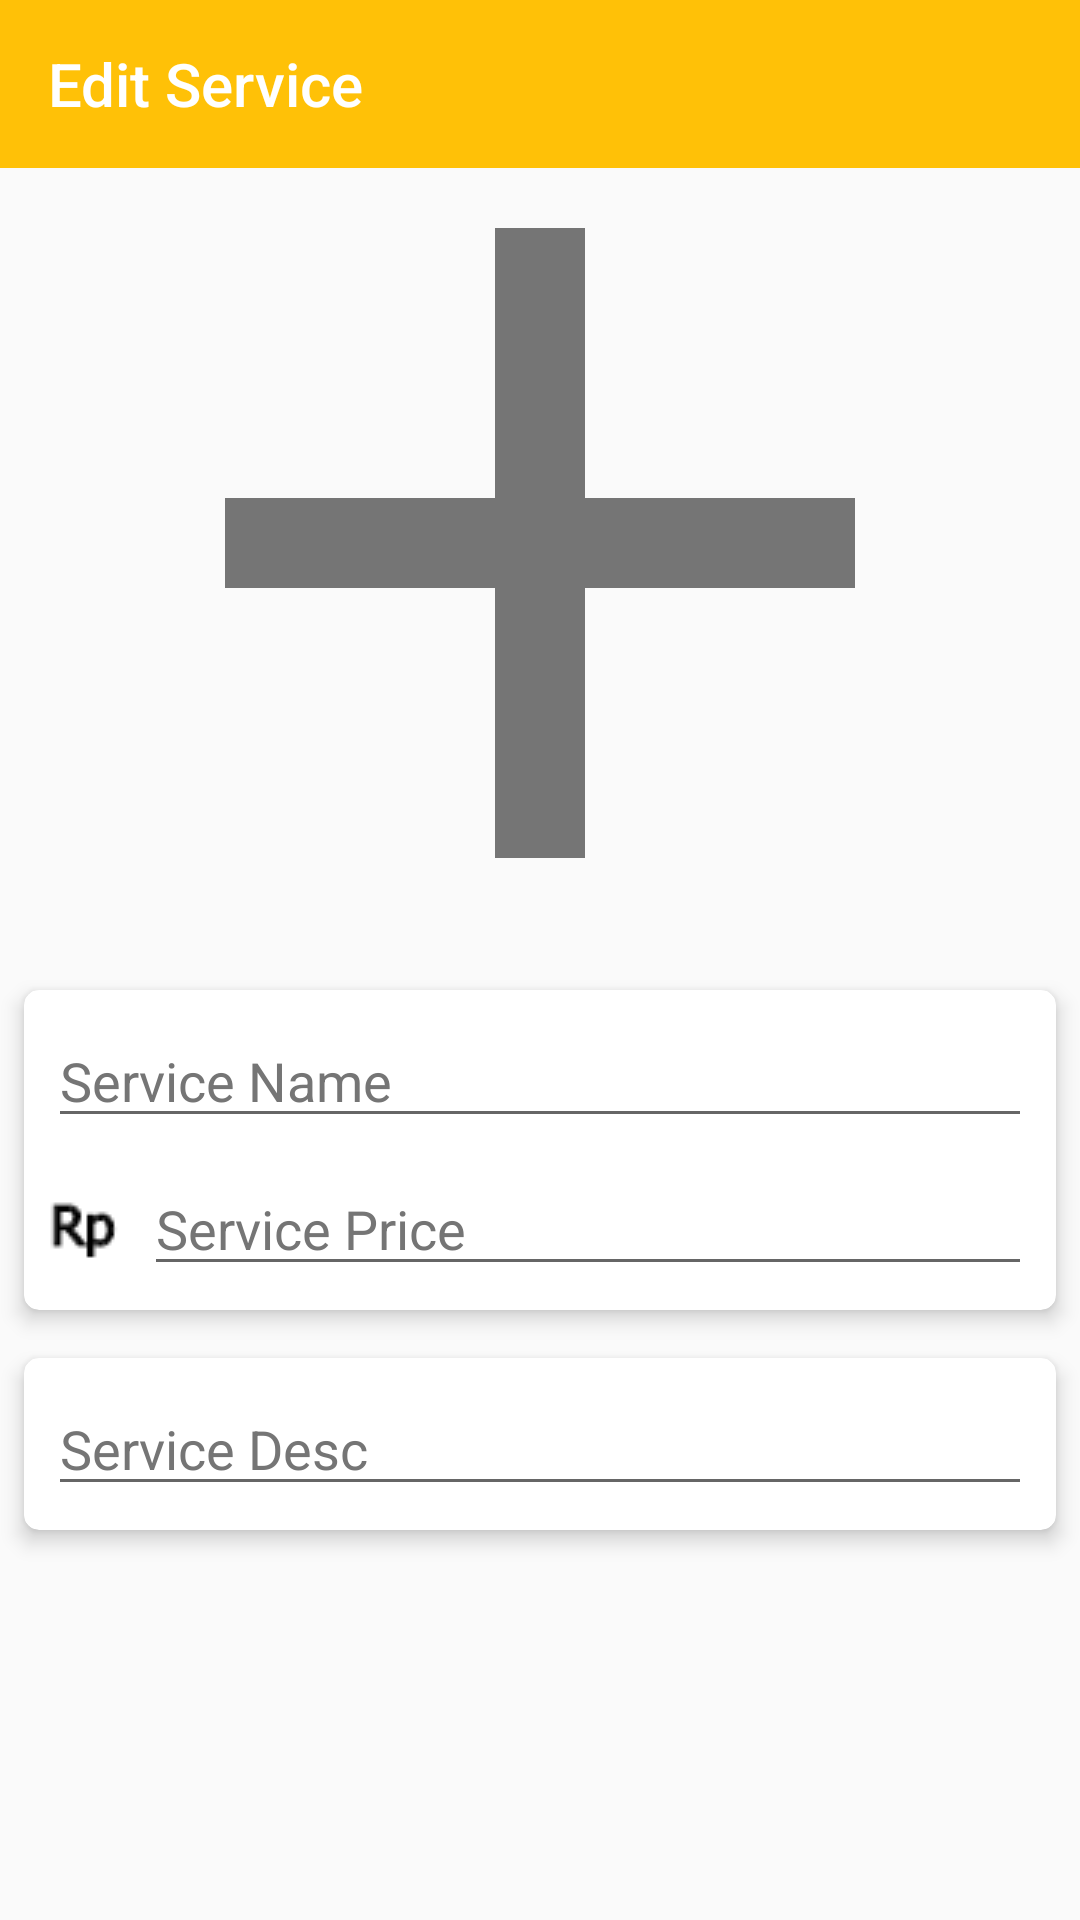

Layout XML and referenced resources for this Android screen:
<!-- AndroidManifest.xml: application theme AppTheme -->
<!-- res/layout/activity_new_service_detail.xml -->
<?xml version="1.0" encoding="utf-8"?>
<android.support.constraint.ConstraintLayout xmlns:android="http://schemas.android.com/apk/res/android"
    xmlns:app="http://schemas.android.com/apk/res-auto"
    xmlns:tools="http://schemas.android.com/tools"
    android:layout_width="match_parent"
    android:layout_height="match_parent"
    tools:context=".NewServiceDetailActivity">

    <android.support.v7.widget.Toolbar
        android:id="@+id/toolbarServiceDetail"
        android:layout_width="0dp"
        android:layout_height="wrap_content"
        android:background="?attr/colorPrimary"
        android:minHeight="?attr/actionBarSize"
        android:theme="?attr/actionBarTheme"
        app:navigationIcon="@drawable/ic_action_back"
        app:layout_constraintEnd_toEndOf="parent"
        app:layout_constraintStart_toStartOf="parent"
        app:layout_constraintTop_toTopOf="parent"
        app:title="Edit Service"
        app:titleTextColor="@android:color/white" />

    <ScrollView
        android:layout_width="match_parent"
        android:layout_height="0dp"
        android:layout_marginBottom="8dp"
        app:layout_constraintBottom_toBottomOf="parent"
        app:layout_constraintEnd_toEndOf="parent"
        app:layout_constraintStart_toStartOf="parent"
        app:layout_constraintTop_toBottomOf="@+id/toolbarServiceDetail">

        <android.support.constraint.ConstraintLayout
            android:layout_width="match_parent"
            android:layout_height="match_parent">

            <ImageView
                android:id="@+id/img_service"
                android:layout_width="match_parent"
                android:layout_height="250dp"
                android:scaleType="centerCrop"
                app:layout_constraintEnd_toEndOf="parent"
                app:layout_constraintHorizontal_bias="0.0"
                app:layout_constraintStart_toStartOf="parent"
                app:layout_constraintTop_toTopOf="parent"
                app:srcCompat="@drawable/ic_action_add" />

            <android.support.v7.widget.CardView
                android:id="@+id/cardServiceDetail"
                android:layout_width="match_parent"
                android:layout_height="wrap_content"
                android:layout_marginStart="8dp"
                android:layout_marginTop="24dp"
                android:layout_marginEnd="8dp"
                app:cardCornerRadius="5dp"
                app:cardElevation="4dp"
                app:layout_constraintEnd_toEndOf="parent"
                app:layout_constraintStart_toStartOf="parent"
                app:layout_constraintTop_toBottomOf="@+id/img_service">

                <android.support.constraint.ConstraintLayout
                    android:layout_width="match_parent"
                    android:layout_height="wrap_content">

                    <EditText
                        android:id="@+id/service_name"
                        android:layout_width="match_parent"
                        android:layout_height="wrap_content"
                        android:layout_marginStart="8dp"
                        android:layout_marginTop="8dp"
                        android:layout_marginEnd="8dp"
                        android:hint="Service Name"
                        android:textColor="@color/primary_text"
                        android:textColorHint="@color/secondary_text"
                        android:inputType="textPersonName|textCapWords"
                        android:singleLine="true"
                        app:layout_constraintEnd_toEndOf="parent"
                        app:layout_constraintStart_toStartOf="parent"
                        app:layout_constraintTop_toTopOf="parent" />

                    <EditText
                        android:id="@+id/service_price"
                        android:layout_width="0dp"
                        android:layout_height="wrap_content"
                        android:layout_marginStart="8dp"
                        android:layout_marginTop="8dp"
                        android:layout_marginEnd="8dp"
                        android:layout_marginBottom="8dp"
                        android:hint="Service Price"
                        android:textColor="@color/primary_text"
                        android:textColorHint="@color/secondary_text"
                        android:inputType="number"
                        app:layout_constraintBottom_toBottomOf="parent"
                        app:layout_constraintEnd_toEndOf="parent"
                        app:layout_constraintStart_toEndOf="@+id/imageView2"
                        app:layout_constraintTop_toBottomOf="@+id/service_name"
                        app:layout_constraintVertical_bias="1.0" />

                    <ImageView
                        android:id="@+id/imageView2"
                        android:layout_width="wrap_content"
                        android:layout_height="wrap_content"
                        android:layout_marginStart="8dp"
                        android:layout_marginTop="8dp"
                        android:layout_marginBottom="8dp"
                        app:layout_constraintBottom_toBottomOf="parent"
                        app:layout_constraintStart_toStartOf="parent"
                        app:layout_constraintTop_toBottomOf="@+id/service_name"
                        app:srcCompat="@drawable/rp" />


                </android.support.constraint.ConstraintLayout>


            </android.support.v7.widget.CardView>

            <android.support.v7.widget.CardView
                android:id="@+id/cardServiceDetailDesc"
                android:layout_width="match_parent"
                android:layout_height="wrap_content"
                android:layout_marginStart="8dp"
                android:layout_marginTop="16dp"
                android:layout_marginEnd="8dp"
                android:layout_marginBottom="16dp"
                app:cardCornerRadius="5dp"
                app:cardElevation="4dp"
                app:layout_constraintBottom_toBottomOf="parent"
                app:layout_constraintEnd_toEndOf="parent"
                app:layout_constraintStart_toStartOf="parent"
                app:layout_constraintTop_toBottomOf="@id/cardServiceDetail">

                <android.support.constraint.ConstraintLayout
                    android:layout_width="match_parent"
                    android:layout_height="wrap_content">

                    <EditText
                        android:id="@+id/service_description"
                        android:layout_width="match_parent"
                        android:layout_height="wrap_content"
                        android:layout_marginStart="8dp"
                        android:layout_marginTop="8dp"
                        android:layout_marginEnd="8dp"
                        android:layout_marginBottom="8dp"
                        android:hint="Service Desc"
                        android:inputType="text|textCapWords"
                        android:textColor="@color/primary_text"
                        android:textColorHint="@color/secondary_text"
                        app:layout_constraintBottom_toBottomOf="parent"
                        app:layout_constraintEnd_toEndOf="parent"
                        app:layout_constraintStart_toStartOf="parent"
                        app:layout_constraintTop_toTopOf="parent" />


                </android.support.constraint.ConstraintLayout>


            </android.support.v7.widget.CardView>


        </android.support.constraint.ConstraintLayout>
    </ScrollView>


</android.support.constraint.ConstraintLayout>
<!-- resources referenced by this layout -->
<resources>
  <color name="primary_text">#212121</color>
  <color name="secondary_text">#757575</color>
  <!-- drawable ic_action_add (drawable-anydpi) -->
  <vector xmlns:android="http://schemas.android.com/apk/res/android"
      android:width="18dp"
      android:height="18dp"
      android:viewportWidth="24"
      android:viewportHeight="24"
      android:tint="#757575">
      <path
          android:fillColor="#FF000000"
          android:pathData="M19,13h-6v6h-2v-6H5v-2h6V5h2v6h6v2z"/>
  </vector>
  <!-- drawable rp: png bitmap (drawable-v24, 464 bytes) -->
  <style name="AppTheme" parent="Theme.AppCompat.Light.NoActionBar">
          
          <item name="colorPrimary">@color/colorPrimary</item>
          <item name="colorPrimaryDark">@color/colorPrimaryDark</item>
          <item name="colorAccent">@color/colorAccent</item>
      </style>
  <color name="colorPrimary">#FFC107</color>
  <color name="colorPrimaryDark">#FFA000</color>
  <color name="colorAccent">#4caf50</color>
</resources>
